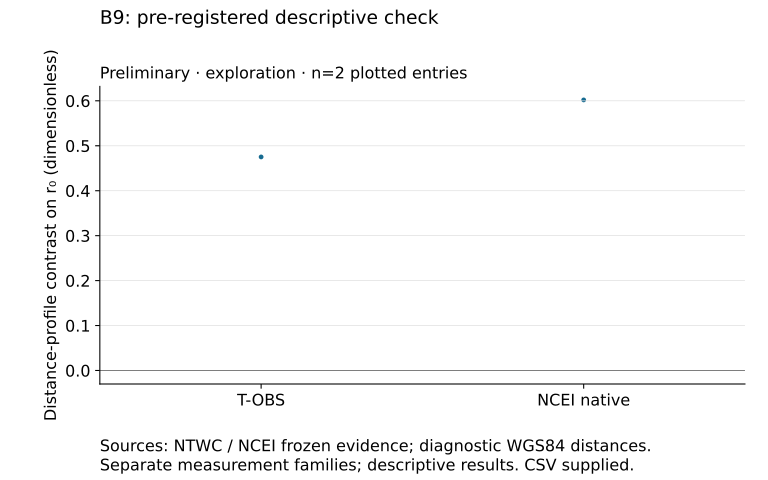

The table this chart was drawn from, first rows:
comparison_label, target, x, y
NCEI-native-duration, NCEI-native-duration, 1, 0.602
T-OBS, T-OBS, 0, 0.4751
